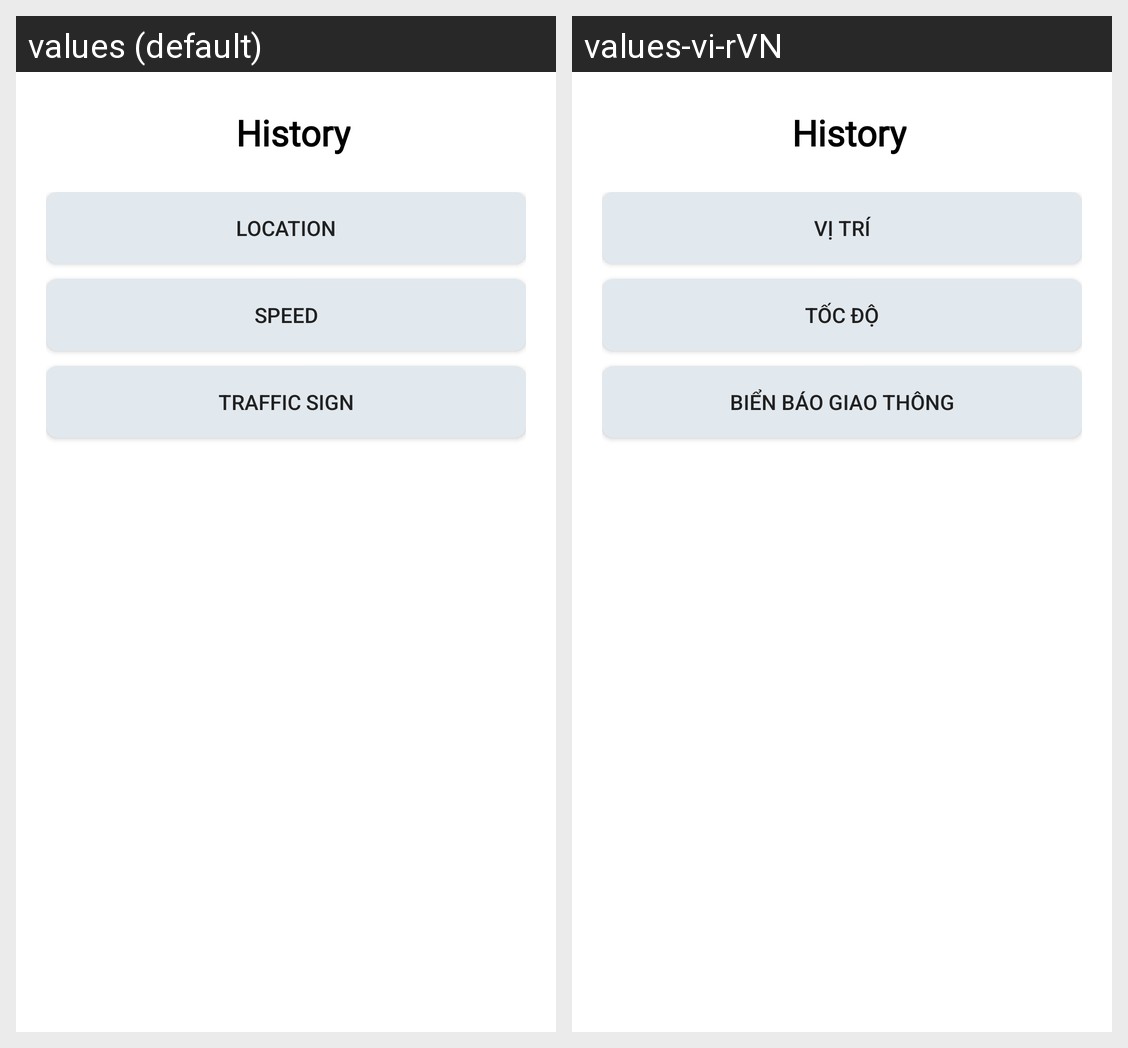

Translations of the strings shown on this Android screen, per locale in the grid:
Android screen res/layout/activity_history.xml rendered under 2 locales, left to right: values (default), values-vi-rVN. Device: Nexus 5 (rendered at 1080×1920; each locale shown at half size, 540×960, under a caption strip naming it); theme Theme.MyApplication.
Strings drawn on this screen, with the default value and each locale's value (text and hints the layout hard-codes, and strings that could not be matched under every locale, appear in the picture but are not listed):

location
  values: Location
  values-vi-rVN: Vị trí

speed
  values: Speed
  values-vi-rVN: Tốc độ

traffic_sign
  values: Traffic Sign
  values-vi-rVN: Biển báo giao thông
